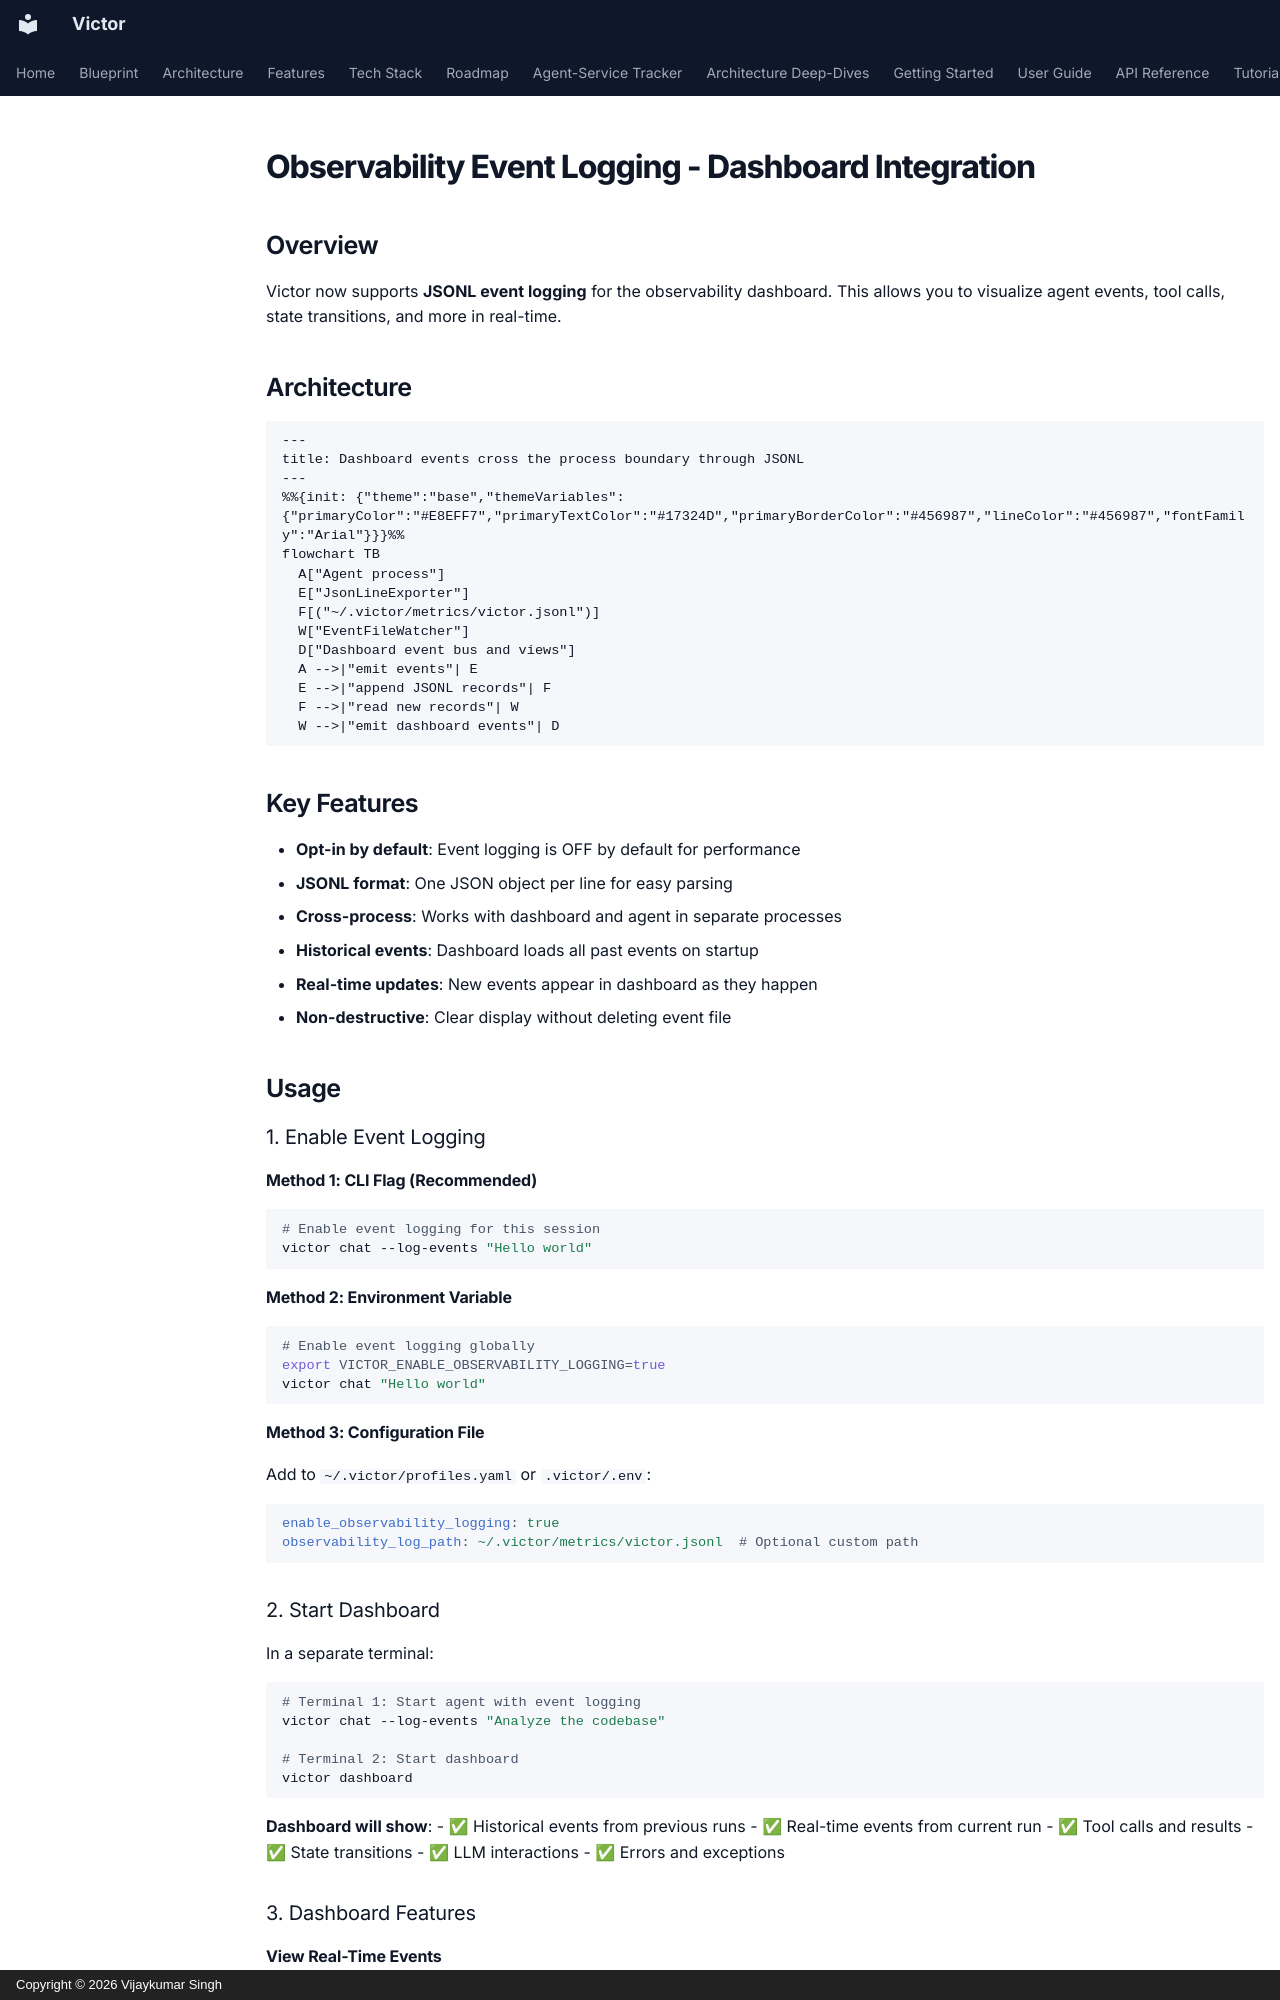

repository: anvai-labs/victor · page: guides/observability/metrics/index.html · generator: mkdocs · copyright: Copyright © 2026 Vijaykumar Singh

# Observability Event Logging - Dashboard Integration

## Overview

Victor now supports **JSONL event logging** for the observability dashboard. This allows you to visualize agent events, tool calls, state transitions, and more in real-time.

## Architecture

```mermaid
---
title: Dashboard events cross the process boundary through JSONL
---
%%{init: {"theme":"base","themeVariables":{"primaryColor":"#E8EFF7","primaryTextColor":"#17324D","primaryBorderColor":"#456987","lineColor":"#456987","fontFamily":"Arial"}}}%%
flowchart TB
  A["Agent process"]
  E["JsonLineExporter"]
  F[("~/.victor/metrics/victor.jsonl")]
  W["EventFileWatcher"]
  D["Dashboard event bus and views"]
  A -->|"emit events"| E
  E -->|"append JSONL records"| F
  F -->|"read new records"| W
  W -->|"emit dashboard events"| D
```

## Key Features

- **Opt-in by default**: Event logging is OFF by default for performance
- **JSONL format**: One JSON object per line for easy parsing
- **Cross-process**: Works with dashboard and agent in separate processes
- **Historical events**: Dashboard loads all past events on startup
- **Real-time updates**: New events appear in dashboard as they happen
- **Non-destructive**: Clear display without deleting event file

## Usage

### 1. Enable Event Logging

#### Method 1: CLI Flag (Recommended)

```bash
# Enable event logging for this session
victor chat --log-events "Hello world"
```

#### Method 2: Environment Variable

```bash
# Enable event logging globally
export VICTOR_ENABLE_OBSERVABILITY_LOGGING=true
victor chat "Hello world"
```

#### Method 3: Configuration File

Add to `~/.victor/profiles.yaml` or `.victor/.env`:

```yaml
enable_observability_logging: true
observability_log_path: ~/.victor/metrics/victor.jsonl  # Optional custom path
```

### 2. Start Dashboard

In a separate terminal:

```bash
# Terminal 1: Start agent with event logging
victor chat --log-events "Analyze the codebase"

# Terminal 2: Start dashboard
victor dashboard
```

**Dashboard will show**:
- ✅ Historical events from previous runs
- ✅ Real-time events from current run
- ✅ Tool calls and results
- ✅ State transitions
- ✅ LLM interactions
- ✅ Errors and exceptions

### 3. Dashboard Features
